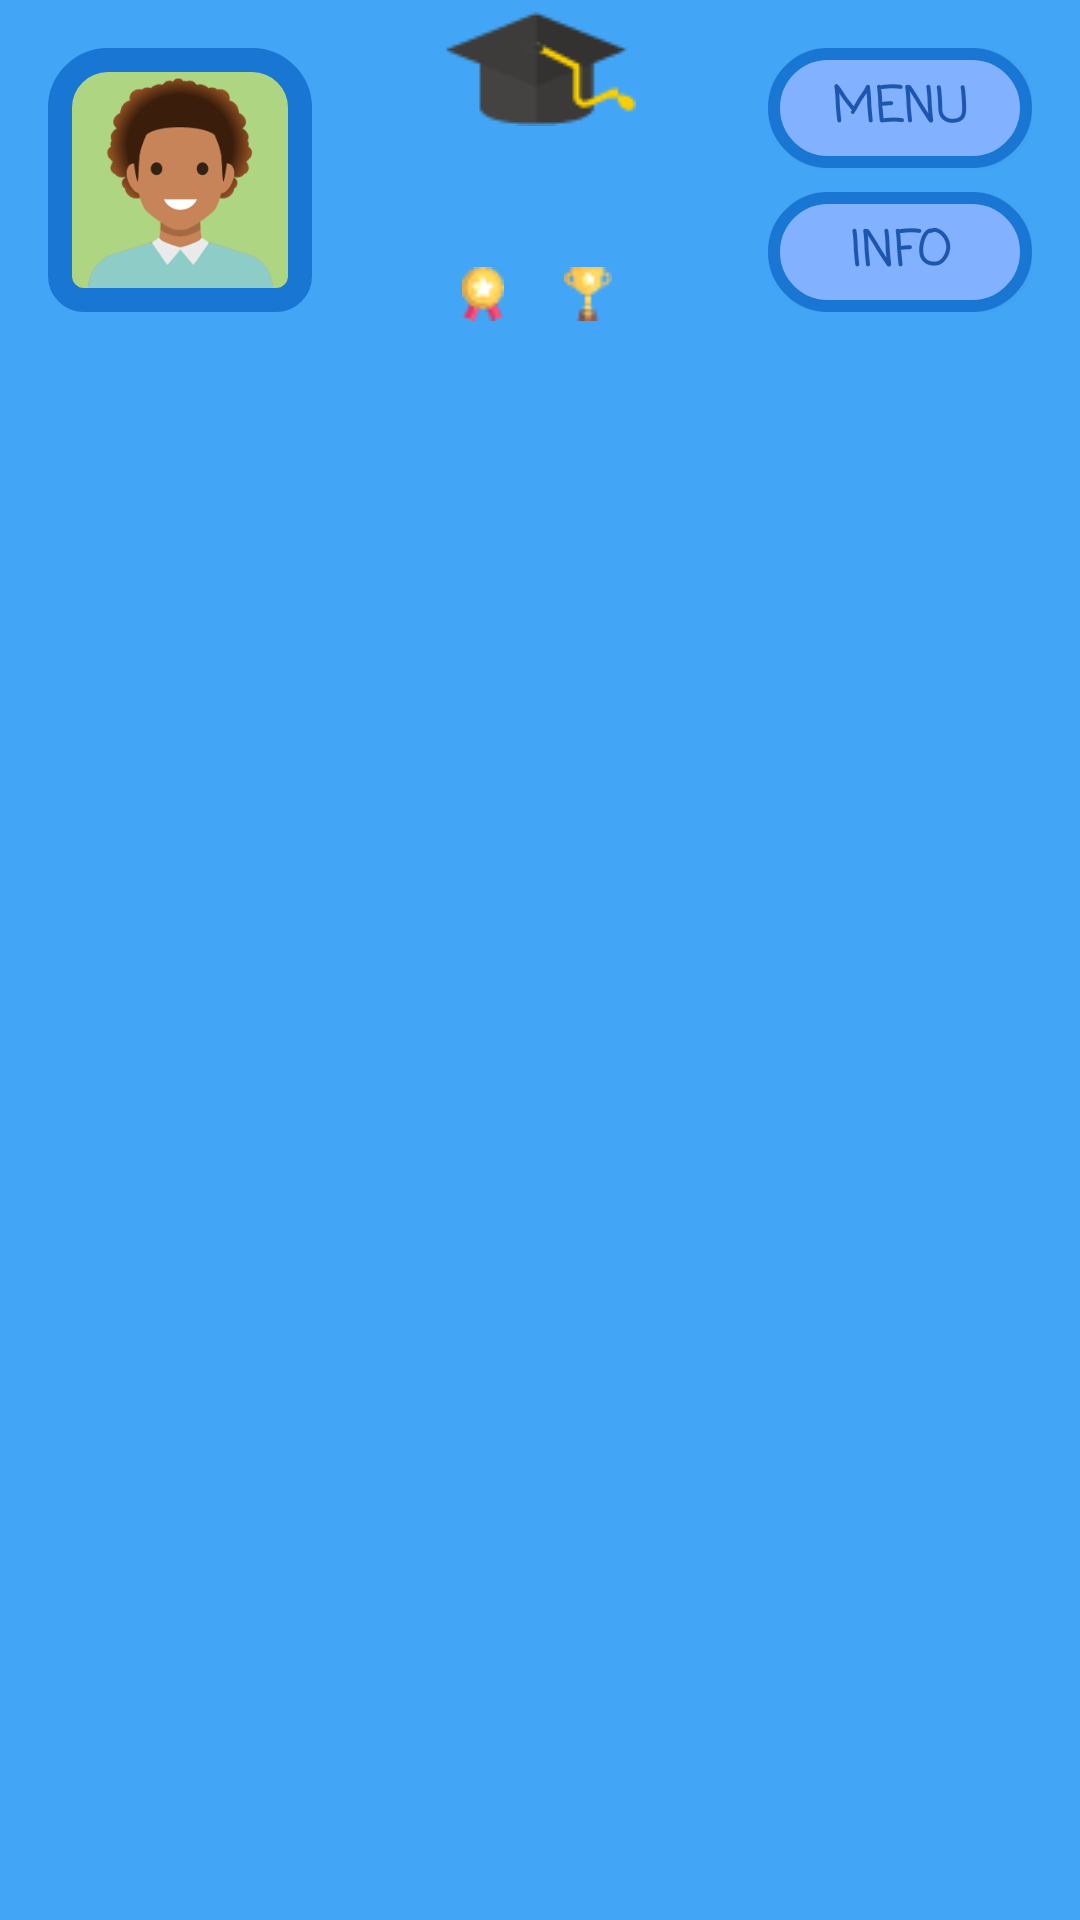

This screen was rendered from an Android layout file. Write that file and the resources it references.
<!-- AndroidManifest.xml: application theme AppTheme -->
<!-- res/layout/view_part_user_menu_bar_top_game.xml -->
<?xml version="1.0" encoding="utf-8"?>
<LinearLayout style="@style/LinLayoutViewPartUserBarGame"
    xmlns:android="http://schemas.android.com/apk/res/android">

    
    <ImageButton style="@style/ImageButtonAvatarGameBar"
        android:id="@id/img_btn_game_avatar"
        android:onClick="activateCheatModeQuestion"/>

    
    <RelativeLayout style="@style/RelLayoutViewPageHeaderGame">

        
        <ImageView style="@style/ImageViewHeaderGame"
            android:id="@id/img_game_header"/>

        
        <TextView style="@style/TextViewNameGame"
            android:id="@id/vp_start_page_name"/>

        
        <Space style="@style/SpaceViewCenterRelLayout"
            android:id="@id/space_rellayout_center"/>

        
        <TextView style="@style/TextViewAchievementGame"
            android:id="@id/vp_start_page_achievements"/>

        
        <TextView style="@style/TextViewHighscoreGame"
            android:id="@id/vp_start_page_highscore"/>

    </RelativeLayout>

    
    <LinearLayout style="@style/LinLayoutMenuButtonsGame">

        
        <Button style="@style/ButtonTopGameBar"
            android:id="@id/btn_open_menu_top"
            android:onClick="triggerMenus"/>

        
        <Button style="@style/ButtonBottomGameBar"
            android:id="@id/btn_help_menu_top"
            android:onClick="triggerMenus"/>

    </LinearLayout>

</LinearLayout>
<!-- resources referenced by this layout -->
<resources>
  <style name="ButtonBottomGameBar" parent="ButtonCustomRegular">
          <item name="android:layout_width">@dimen/user_bar_outer_width</item>
          <item name="android:layout_height">@dimen/btn_menu_game_height</item>
          <item name="android:layout_marginTop">@dimen/tiny</item>
          <item name="android:text">@string/btn_info_help_game</item>
      </style>
  <style name="ButtonTopGameBar" parent="ButtonCustomRegular">
          <item name="android:layout_width">@dimen/user_bar_outer_width</item>
          <item name="android:layout_height">@dimen/btn_menu_game_height</item>
          <item name="android:layout_marginBottom">@dimen/tiny</item>
          <item name="android:text">@string/btn_menu_game</item>
      </style>
  <style name="LinLayoutMenuButtonsGame">
          <item name="android:layout_width">@dimen/user_bar_outer_width</item>
          <item name="android:layout_height">@dimen/user_bar_outer_height</item>
          <item name="android:orientation">vertical</item>
          <item name="android:layout_margin">@dimen/medium</item>
      </style>
  <style name="LinLayoutViewPartUserBarGame">
          <item name="android:layout_width">match_parent</item>
          <item name="android:layout_height">wrap_content</item>
          <item name="android:orientation">horizontal</item>
          <item name="android:background">@color/colorPrimary</item>
      </style>
  <style name="RelLayoutViewPageHeaderGame">
          <item name="android:layout_width">@dimen/weight_controlled</item>
          <item name="android:layout_height">wrap_content</item>
          <item name="android:layout_weight">1</item>
      </style>
  <style name="SpaceViewCenterRelLayout">
          <item name="android:layout_width">0dp</item>
          <item name="android:layout_height">0dp</item>
          <item name="android:layout_centerInParent">true</item>
      </style>
  <style name="ButtonCustomRegular" parent="TextViewCustomSystem">
          <item name="android:gravity">center</item>
          <item name="android:background">@drawable/style_button_regular</item>
          <item name="android:textStyle">bold</item>
          <item name="android:fontFamily">casual</item>
      </style>
  <dimen name="user_bar_outer_width">88dp</dimen>
  <dimen name="btn_menu_game_height">40dp</dimen>
  <dimen name="tiny">4dp</dimen>
  <string name="btn_info_help_game">Info</string>
  <string name="btn_menu_game">menu</string>
  <dimen name="img_avatar_game_width">88dp</dimen>
  <dimen name="img_avatar_game_height">88dp</dimen>
  <dimen name="medium">16dp</dimen>
  <style name="ImageViewCustom">
          <item name="android:scaleType">fitCenter</item>
          <item name="android:adjustViewBounds">true</item>
      </style>
  <dimen name="user_bar_outer_height">88dp</dimen>
  <color name="colorPrimary">#42a5f5</color>
  <dimen name="weight_controlled">0dp</dimen>
  <dimen name="small">8dp</dimen>
  <color name="colorTextRegularDarkPrimary">#CC0d47a1</color>
  <dimen name="headline_default_sp">20sp</dimen>
  <color name="colorTextHeaderDarkPrimary">#d90d47a1</color>
  <color name="colorTextHeaderLightPrimary">#f2e1f5fe</color>
  <color name="colorPrimaryDark">#1976d2</color>
  <color name="colorAccent">#82b1ff</color>
  <color name="colorPrimaryLight">#e1f5fe</color>
  <color name="colorTextHeaderDarkSecondary">#d91b5e20</color>
  <color name="colorTextHeaderLightSecondary">#f2e8f5e9</color>
  <style name="Theme.MyApp.ActionBar" parent="style/Widget.AppCompat.Light.ActionBar.Solid.Inverse">
          
          <item name="android:elevation">0dp</item>
          <item name="elevation">0dp</item>
      </style>
  <color name="colorSecondary">#AED581</color>
  <dimen name="faint_default_sp">12sp</dimen>
  <color name="colorTextFaintDarkPrimary">#660D47A1</color>
  <color name="colorTextFaintLightPrimary">#80e1f5fe</color>
  <dimen name="system_text_default_sp">16sp</dimen>
  <dimen name="large">24dp</dimen>
</resources>
